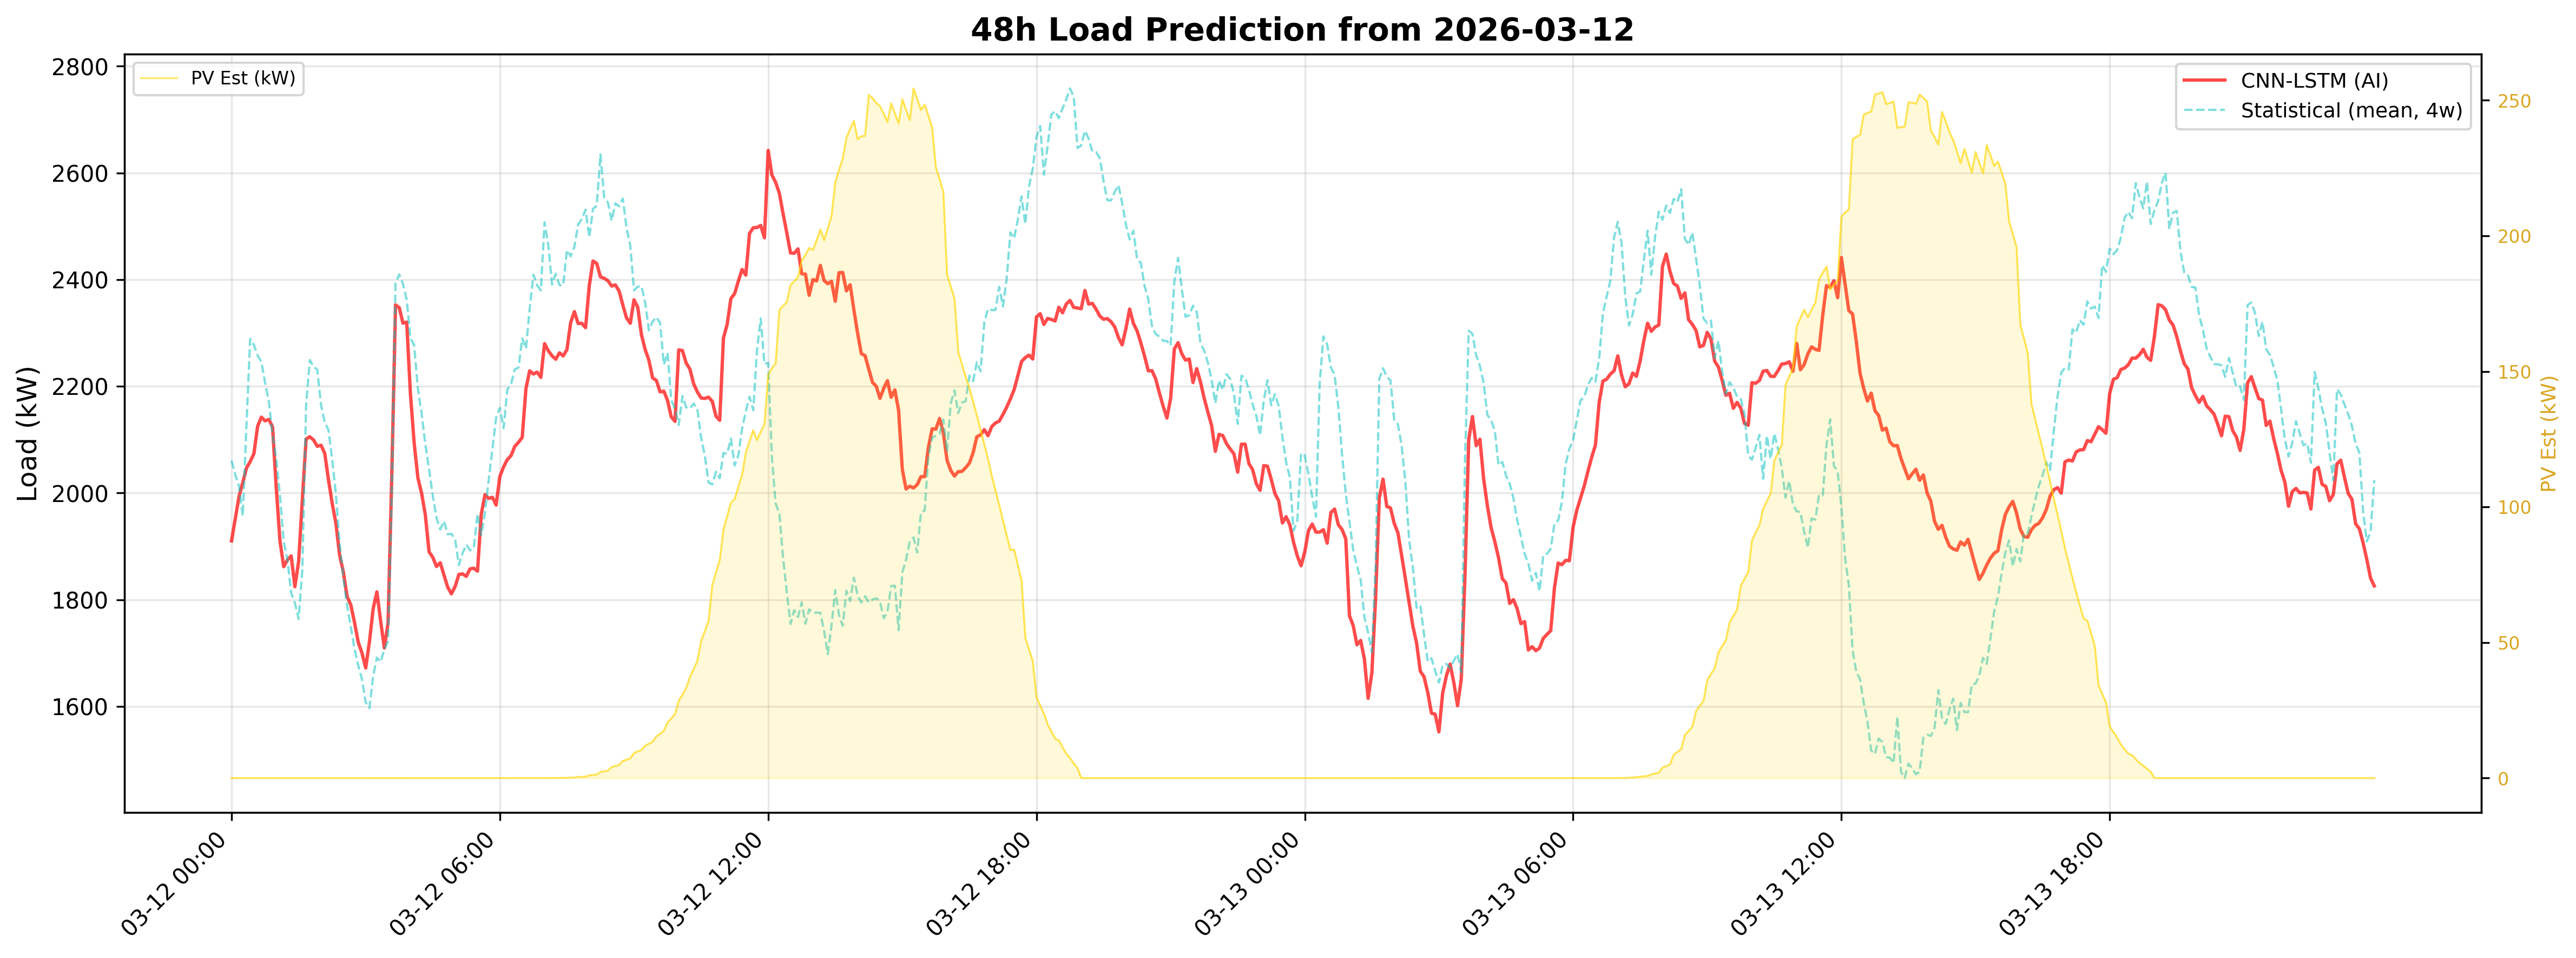

Values plotted in this chart, from the file beside it:
DateTime, CNN_LSTM_Load_kW, Statistical_Load_kW, PV_Est_kW
2026-03-12 00:00:00, 1910, 2061, 0.0
2026-03-12 00:05:00, 1952, 2034, 0.0
2026-03-12 00:10:00, 1993, 2013, 0.0
2026-03-12 00:15:00, 2019, 1957, 0.0
2026-03-12 00:20:00, 2047, 2128, 0.0
2026-03-12 00:25:00, 2059, 2289, 0.0
2026-03-12 00:30:00, 2074, 2278, 0.0
2026-03-12 00:35:00, 2125, 2258, 0.0
2026-03-12 00:40:00, 2142, 2246, 0.0
2026-03-12 00:45:00, 2135, 2207, 0.0
2026-03-12 00:50:00, 2138, 2172, 0.0
2026-03-12 00:55:00, 2124, 2109, 0.0
2026-03-12 01:00:00, 2009, 2064, 0.0
2026-03-12 01:05:00, 1910, 1994, 0.0
2026-03-12 01:10:00, 1862, 1909, 0.0
2026-03-12 01:15:00, 1875, 1875, 0.0
2026-03-12 01:20:00, 1882, 1812, 0.0
2026-03-12 01:25:00, 1824, 1794, 0.0
2026-03-12 01:30:00, 1872, 1764, 0.0
2026-03-12 01:35:00, 1988, 1856, 0.0
2026-03-12 01:40:00, 2101, 2164, 0.0
2026-03-12 01:45:00, 2105, 2249, 0.0
2026-03-12 01:50:00, 2099, 2237, 0.0
2026-03-12 01:55:00, 2088, 2231, 0.0
2026-03-12 02:00:00, 2090, 2165, 0.0
2026-03-12 02:05:00, 2075, 2132, 0.0
2026-03-12 02:10:00, 2025, 2118, 0.0
2026-03-12 02:15:00, 1981, 2062, 0.0
2026-03-12 02:20:00, 1943, 1998, 0.0
2026-03-12 02:25:00, 1883, 1905, 0.0
2026-03-12 02:30:00, 1852, 1841, 0.0
2026-03-12 02:35:00, 1806, 1789, 0.0
2026-03-12 02:40:00, 1790, 1749, 0.0
2026-03-12 02:45:00, 1757, 1708, 0.0
2026-03-12 02:50:00, 1720, 1677, 0.0
2026-03-12 02:55:00, 1700, 1650, 0.0
2026-03-12 03:00:00, 1672, 1608, 0.0
2026-03-12 03:05:00, 1721, 1597, 0.0
2026-03-12 03:10:00, 1783, 1657, 0.0
2026-03-12 03:15:00, 1815, 1691, 0.0
2026-03-12 03:20:00, 1760, 1683, 0.0
2026-03-12 03:25:00, 1710, 1707, 0.0
2026-03-12 03:30:00, 1756, 1722, 0.0
2026-03-12 03:35:00, 2033, 2002, 0.0
2026-03-12 03:40:00, 2353, 2394, 0.0
2026-03-12 03:45:00, 2347, 2410, 0.0
2026-03-12 03:50:00, 2318, 2392, 0.0
2026-03-12 03:55:00, 2320, 2362, 0.0
2026-03-12 04:00:00, 2186, 2291, 0.0
2026-03-12 04:05:00, 2094, 2277, 0.0
2026-03-12 04:10:00, 2028, 2195, 0.0
2026-03-12 04:15:00, 2000, 2149, 0.0
2026-03-12 04:20:00, 1959, 2091, 0.0
2026-03-12 04:25:00, 1890, 2044, 0.0
2026-03-12 04:30:00, 1880, 1995, 0.0
2026-03-12 04:35:00, 1862, 1953, 0.0
2026-03-12 04:40:00, 1869, 1932, 0.0
2026-03-12 04:45:00, 1846, 1947, 0.0
2026-03-12 04:50:00, 1824, 1923, 0.0
2026-03-12 04:55:00, 1811, 1923, 0.0
... 516 more rows
